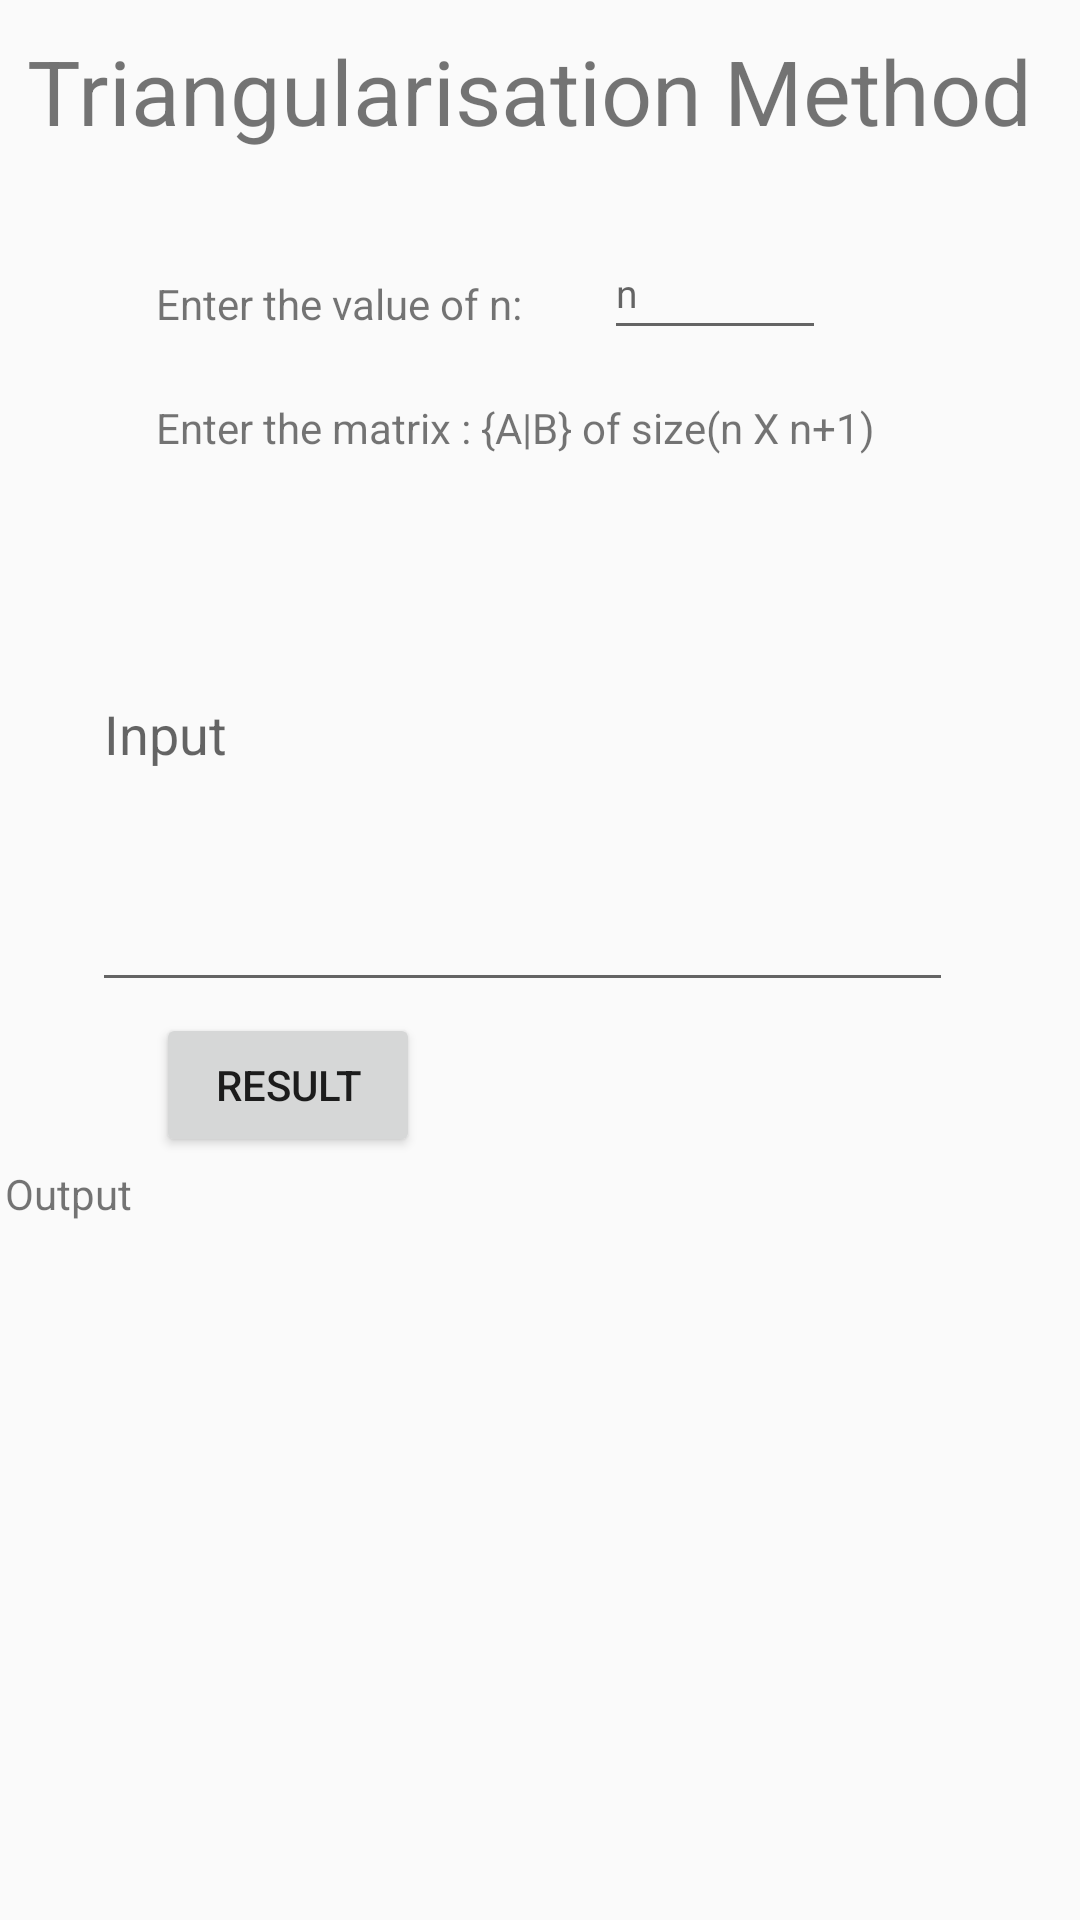

Layout XML and referenced resources for this Android screen:
<!-- AndroidManifest.xml: application theme Theme.NumericalMethod -->
<!-- res/layout/activity_task3.xml -->
<?xml version="1.0" encoding="utf-8"?>
<android.support.constraint.ConstraintLayout xmlns:android="http://schemas.android.com/apk/res/android"
    xmlns:app="http://schemas.android.com/apk/res-auto"
    xmlns:tools="http://schemas.android.com/tools"
    android:layout_width="match_parent"
    android:layout_height="match_parent">

    <TextView
        android:id="@+id/textView"
        android:layout_width="wrap_content"
        android:layout_height="wrap_content"
        android:layout_margin="10sp"
        android:text="Triangularisation Method "
        android:textSize="30sp"
        app:layout_constraintEnd_toEndOf="parent"
        app:layout_constraintStart_toStartOf="parent"
        app:layout_constraintTop_toTopOf="parent" />

    <TextView
        android:id="@+id/textView6"
        android:layout_width="wrap_content"
        android:layout_height="wrap_content"
        android:layout_marginEnd="316dp"
        android:text="Output"
        app:layout_constraintBottom_toBottomOf="parent"
        app:layout_constraintEnd_toEndOf="parent"
        app:layout_constraintTop_toBottomOf="@+id/textView5"
        app:layout_constraintVertical_bias="0.504" />



    <TextView
        android:id="@+id/textView5"
        android:layout_width="wrap_content"
        android:layout_height="wrap_content"
        android:layout_marginStart="52dp"
        android:text="Enter the matrix : {A|B} of size(n X n+1)"
        app:layout_constraintBottom_toBottomOf="parent"
        app:layout_constraintStart_toStartOf="parent"
        app:layout_constraintTop_toBottomOf="@+id/textView"
        app:layout_constraintVertical_bias="0.145" />

    <EditText
        android:id="@+id/editText"
        android:layout_width="287dp"

        android:layout_height="182dp"
        android:hint="Input"
        app:layout_constraintBottom_toTopOf="@+id/textView6"
        app:layout_constraintEnd_toEndOf="parent"
        app:layout_constraintHorizontal_bias="0.419"
        app:layout_constraintStart_toStartOf="parent"
        app:layout_constraintTop_toBottomOf="@+id/textView5"
        app:layout_constraintVertical_bias="0.0" />

    <TextView
        android:id="@+id/textView7"
        android:layout_width="wrap_content"
        android:layout_height="wrap_content"
        android:layout_marginStart="52dp"
        android:text="Enter the value of n: "
        app:layout_constraintBottom_toTopOf="@+id/textView5"
        app:layout_constraintStart_toStartOf="parent"
        app:layout_constraintTop_toTopOf="parent"
        app:layout_constraintVertical_bias="0.803" />

    <Button
        android:id="@+id/result"
        android:layout_width="wrap_content"
        android:layout_height="wrap_content"
        android:layout_marginStart="52dp"
        android:text="Result"
        app:layout_constraintBottom_toTopOf="@+id/textView6"
        app:layout_constraintStart_toStartOf="parent"
        app:layout_constraintTop_toBottomOf="@+id/editText"
        app:layout_constraintVertical_bias="0.577"

        />

    <EditText
        android:id="@+id/editText1"
        android:layout_width="74dp"
        android:layout_height="41dp"
        android:layout_marginStart="24dp"
        android:hint="n"
        android:textSize="13dp"
        app:layout_constraintBottom_toTopOf="@+id/textView5"
        app:layout_constraintStart_toEndOf="@+id/textView7"
        app:layout_constraintTop_toTopOf="parent"
        app:layout_constraintVertical_bias="0.822" />

    <ScrollView
        android:layout_width="296dp"
        android:layout_height="204dp"
        android:layout_marginStart="52dp"
        app:layout_constraintBottom_toBottomOf="parent"
        app:layout_constraintStart_toStartOf="parent"
        app:layout_constraintTop_toBottomOf="@+id/textView6"
        app:layout_constraintVertical_bias="0.223">

        <LinearLayout
            android:layout_width="match_parent"
            android:layout_height="wrap_content"
            android:orientation="vertical">

            <TextView
                android:id="@+id/textView8"
                android:layout_width="match_parent"
                android:layout_height="match_parent"


                />
        </LinearLayout>
    </ScrollView>


</android.support.constraint.ConstraintLayout>
<!-- resources referenced by this layout -->
<resources>
  <style name="Theme.NumericalMethod" parent="Theme.AppCompat.Light.DarkActionBar">
          
          <item name="colorPrimary">@color/purple_500</item>
          <item name="colorPrimaryDark">@color/purple_700</item>
          <item name="colorAccent">@color/teal_200</item>
          
      </style>
  <!-- not gathered from this repository: default colours our renderer supplied (Android Studio template values) -->
  <color name="purple_500">#FF6200EE</color>
  <color name="purple_700">#FF3700B3</color>
  <color name="teal_200">#FF03DAC5</color>
</resources>
